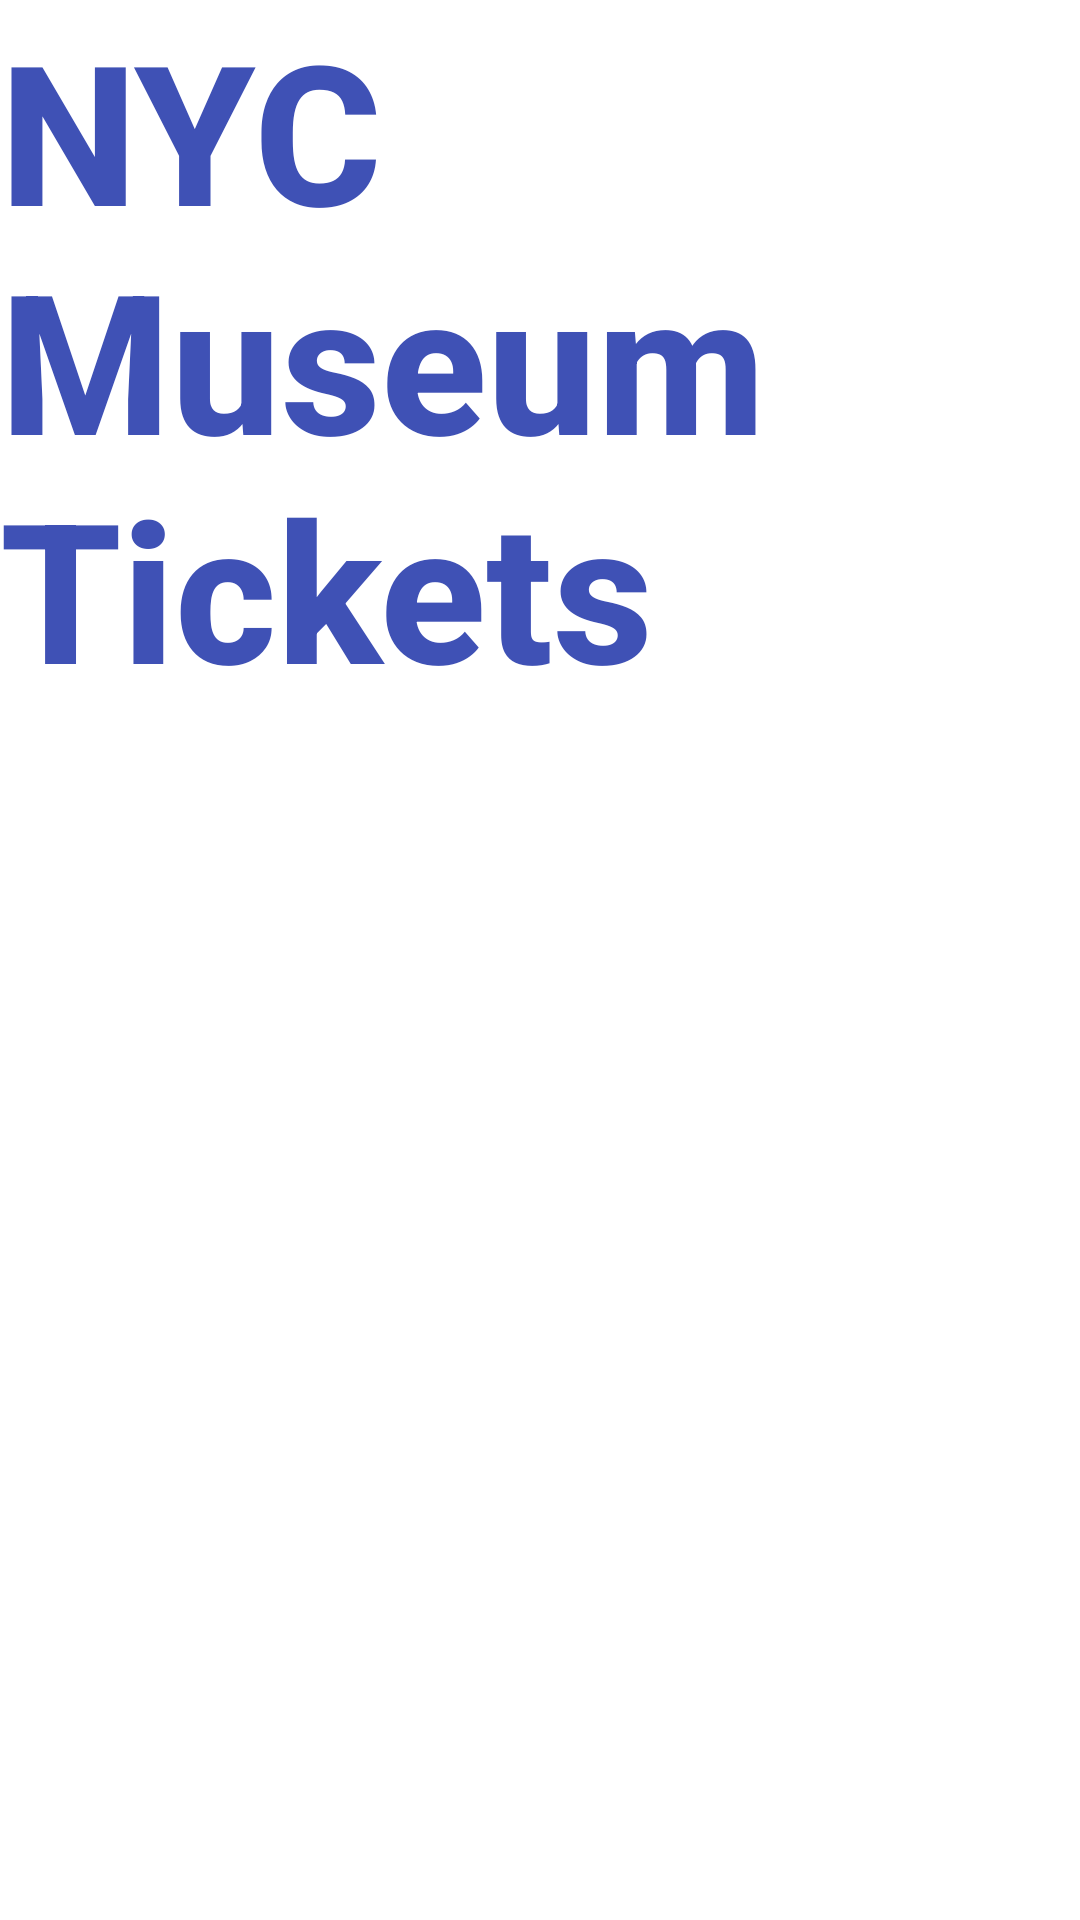

This screen was rendered from an Android layout file. Write that file and the resources it references.
<!-- AndroidManifest.xml: application theme Theme.MuseumTickets -->
<!-- res/layout/activity_main.xml -->
<?xml version="1.0" encoding="utf-8"?>

<androidx.constraintlayout.widget.ConstraintLayout xmlns:android="http://schemas.android.com/apk/res/android"
    xmlns:app="http://schemas.android.com/apk/res-auto"
    xmlns:tools="http://schemas.android.com/tools"
    android:layout_width="match_parent"
    android:layout_height="match_parent"
    tools:context=".MainActivity">

    <LinearLayout
        android:layout_width="402dp"
        android:layout_height="382dp"
        android:layout_marginBottom="4dp"
        android:background="#FFFFFF"
        android:orientation="vertical"
        app:layout_constraintBottom_toBottomOf="parent"
        app:layout_constraintEnd_toEndOf="parent"
        app:layout_constraintHorizontal_bias="0.5"
        app:layout_constraintStart_toStartOf="parent"
        app:layout_constraintTop_toBottomOf="@+id/textView"
        app:layout_constraintVertical_bias="1.0">

        <ListView
            android:id="@+id/museums"
            android:layout_width="match_parent"
            android:layout_height="match_parent" />
    </LinearLayout>

    <TextView
        android:id="@+id/textView"
        android:layout_width="wrap_content"
        android:layout_height="wrap_content"
        android:fontFamily="sans-serif-medium"
        android:text="NYC Museum Tickets"
        android:textAppearance="@style/TextAppearance.AppCompat.Large"
        android:textColor="#3F51B5"
        android:textSize="65sp"
        android:textStyle="bold"
        tools:layout_editor_absoluteX="-2dp"
        tools:layout_editor_absoluteY="16dp"
        tools:ignore="MissingConstraints" />

</androidx.constraintlayout.widget.ConstraintLayout>
<!-- resources referenced by this layout -->
<resources>
  <style name="Theme.MuseumTickets" parent="Theme.MaterialComponents.DayNight.DarkActionBar">
          
          <item name="colorPrimary">@color/purple_500</item>
          <item name="colorPrimaryVariant">@color/purple_700</item>
          <item name="colorOnPrimary">@color/white</item>
          
          <item name="colorSecondary">@color/teal_200</item>
          <item name="colorSecondaryVariant">@color/teal_700</item>
          <item name="colorOnSecondary">@color/black</item>
          
          <item name="android:statusBarColor" tools:targetApi="l">?attr/colorPrimaryVariant</item>
          
      </style>
  <!-- not gathered from this repository: default colours our renderer supplied (Android Studio template values) -->
  <color name="purple_500">#FF6200EE</color>
  <color name="purple_700">#FF3700B3</color>
  <color name="teal_200">#FF03DAC5</color>
  <color name="teal_700">#FF018786</color>
  <color name="black">#FF000000</color>
  <color name="white">#FFFFFFFF</color>
</resources>
